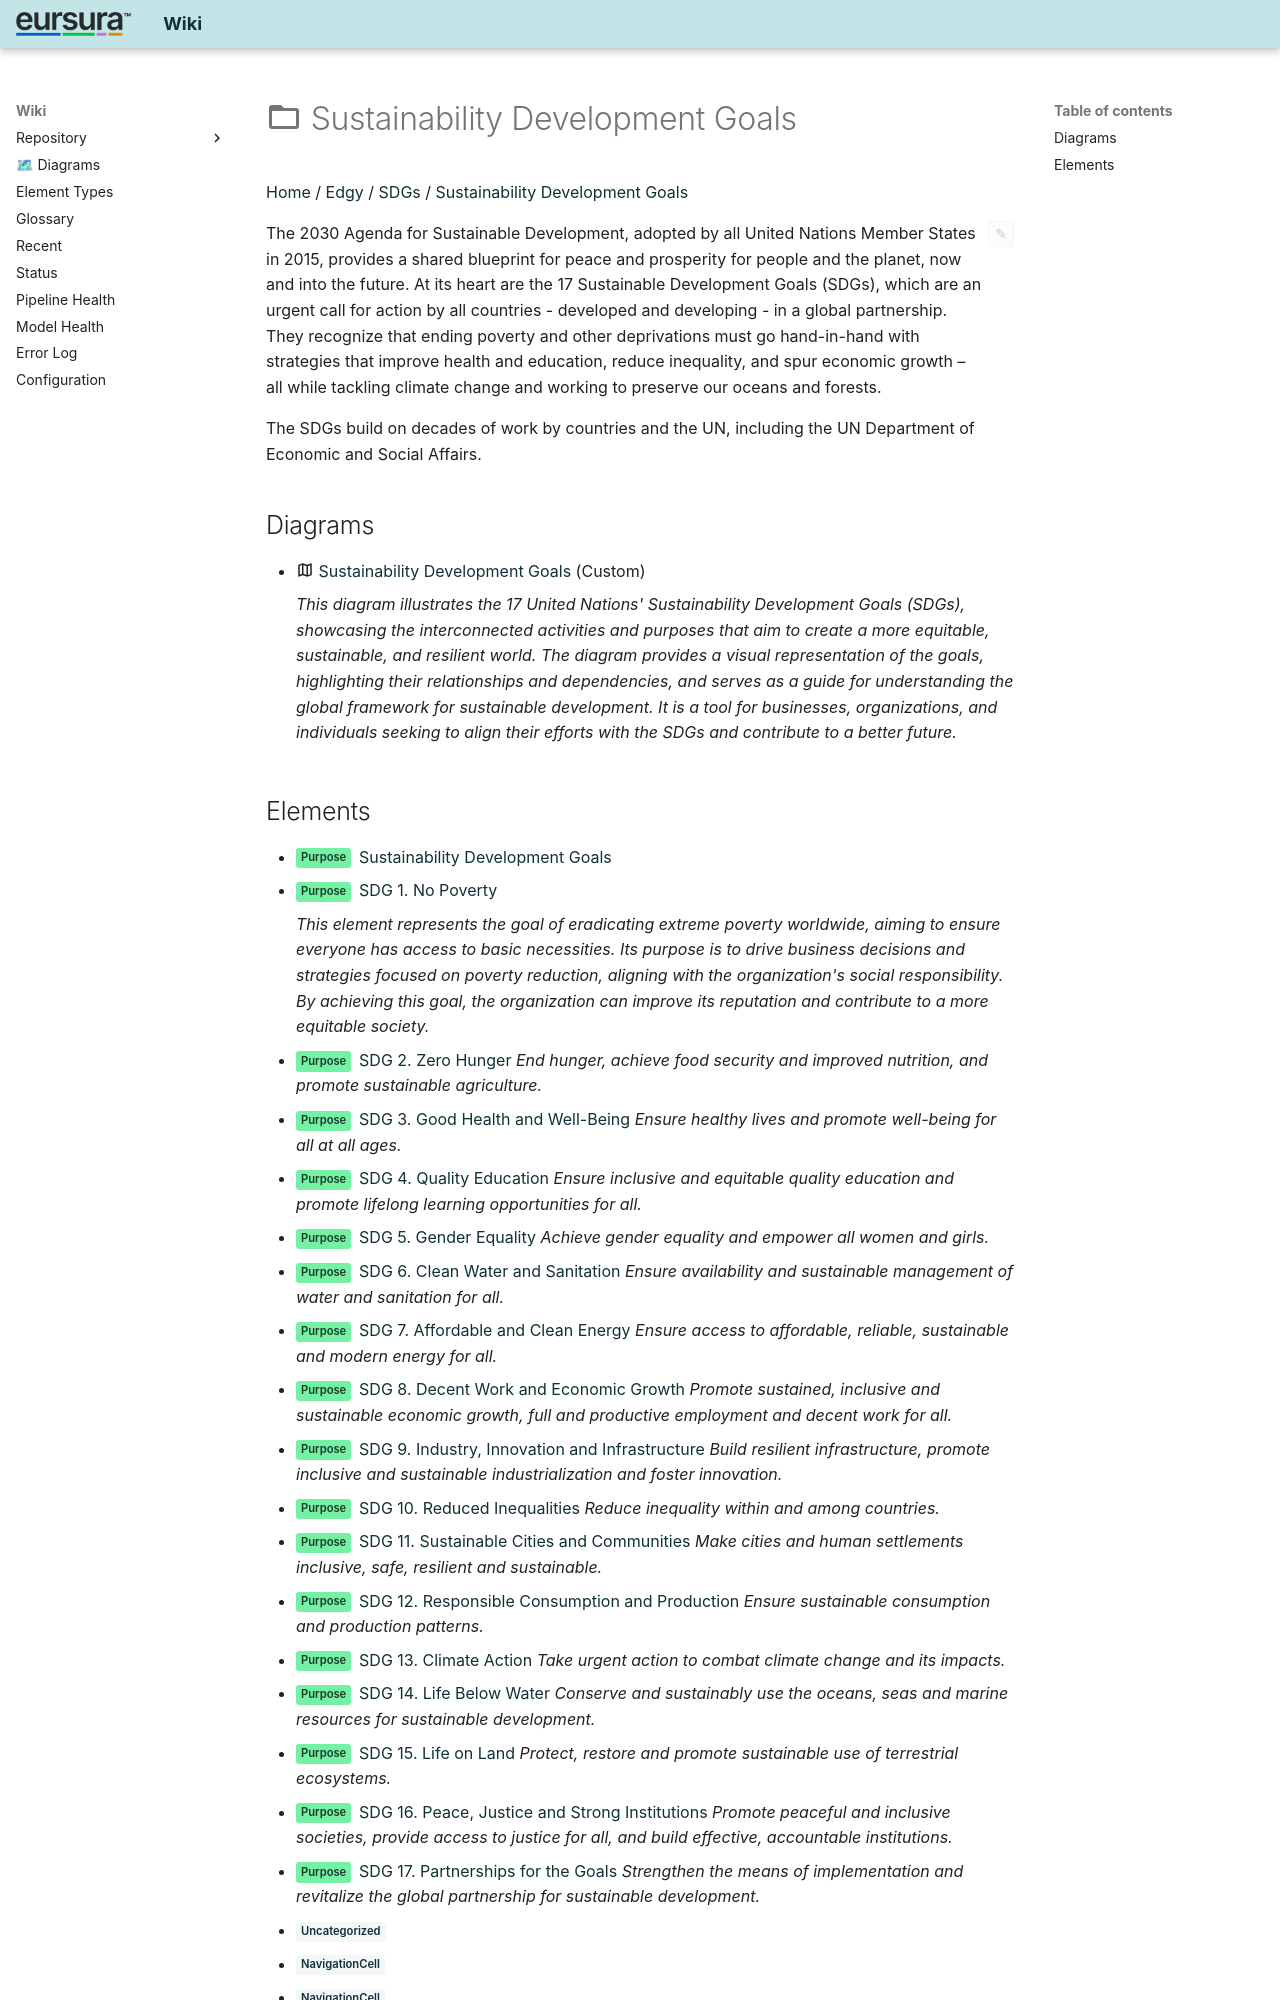

repository: hvroosmalen-eaxpertise/EAxWiki · page: Sustainability Development Goals/index.html · generator: mkdocs

---
package_id: 3
notes_hash: 0eecd5bb
---

# :material-folder-outline: Sustainability Development Goals

[Home](../index.html) / [Edgy](../Edgy/index.html) / [SDGs](../SDGs/index.html) / [Sustainability Development Goals](index.html)

<div id="ea-notes-editor" class="ea-notes-editor" data-ea-id="3" data-kind="package" data-file-path="Sustainability Development Goals/index.md" data-api-port="8001" data-api-token="0a090fdc614acadb47d274812862962392b5fdee6a3e1f83" data-ai-configured="true">
<button id="ea-notes-edit-btn" class="ea-notes-edit-btn" type="button" aria-label="Edit notes">&#9998;</button>
<div class="ea-notes-content">
<!--ea-package-notes-start-->
<p>The 2030 Agenda for Sustainable Development, adopted by all United Nations Member States in 2015, provides a shared blueprint for peace and prosperity for people and the planet, now and into the future. At its heart are the 17 Sustainable Development Goals (SDGs), which are an urgent call for action by all countries - developed and developing - in a global partnership. They recognize that ending poverty and other deprivations must go hand-in-hand with strategies that improve health and education, reduce inequality, and spur economic growth – all while tackling climate change and working to preserve our oceans and forests.</p>
<p>The SDGs build on decades of work by countries and the UN, including the UN Department of Economic and Social Affairs.</p>
<!--ea-package-notes-end-->
</div>
</div>

## Diagrams

- :material-map-outline: [Sustainability Development Goals](diagrams/Sustainability Development Goals.html) (Custom)
  *<p>This diagram illustrates the 17 United Nations' Sustainability Development Goals (SDGs), showcasing the interconnected activities and purposes that aim to create a more equitable, sustainable, and resilient world. The diagram provides a visual representation of the goals, highlighting their relationships and dependencies, and serves as a guide for understanding the global framework for sustainable development. It is a tool for businesses, organizations, and individuals seeking to align their efforts with the SDGs and contribute to a better future.</p>*
